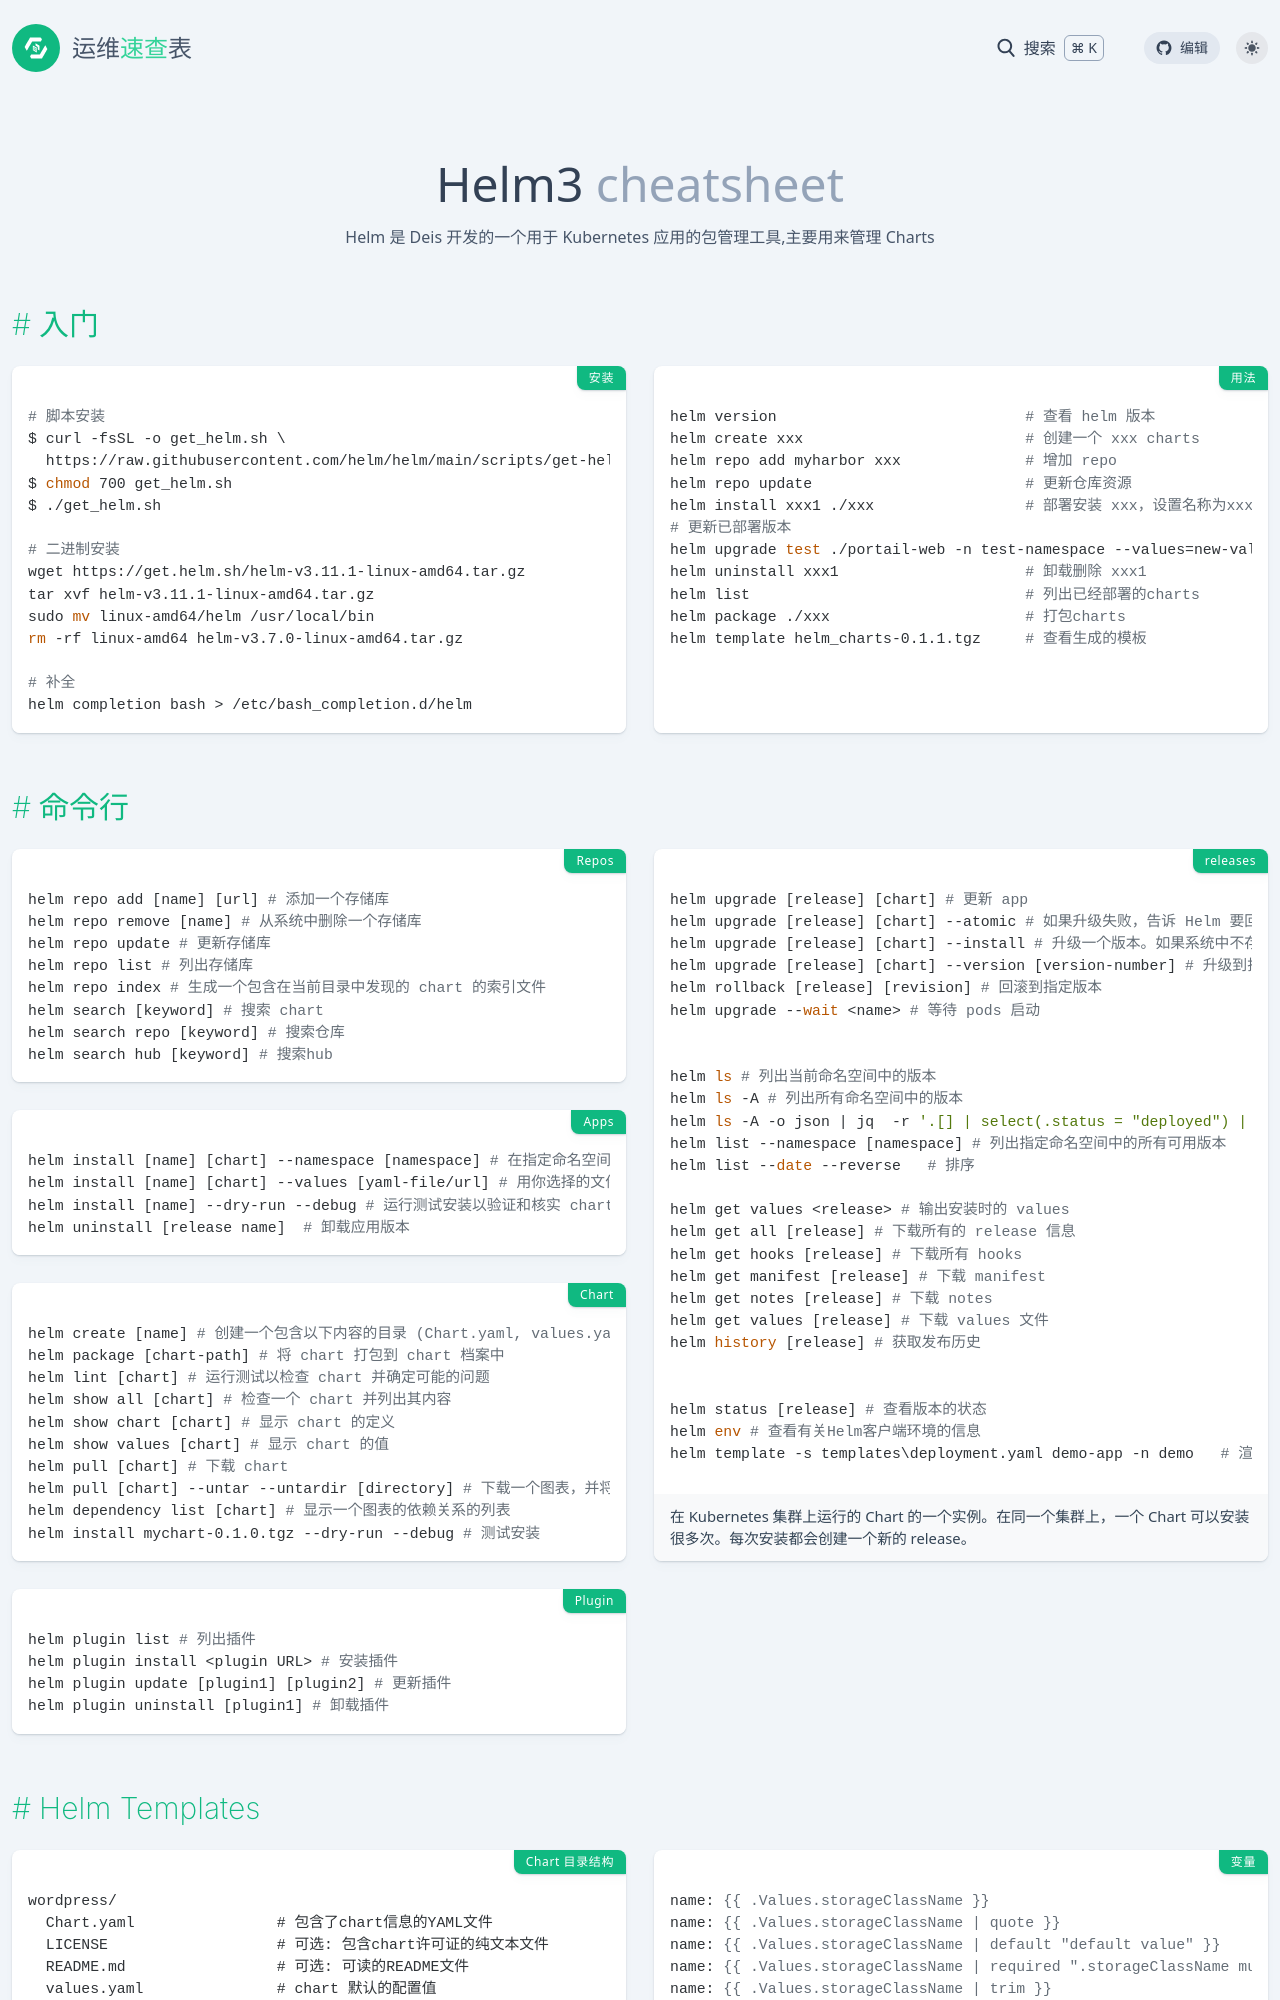

repository: lework/reference · page: helm3.html · generator: jekyll

---
title: Helm3 
background: bg-[#0f1689]
tags:
  - helm
  - helm3
  - kubernets
categories:
  - 云原生
date: 2023-03-01 19:35:39
intro: Helm 是 Deis 开发的一个用于 Kubernetes 应用的包管理工具,主要用来管理 Charts
---


入门  {.cols-2}
--------

### 安装

```bash
# 脚本安装
$ curl -fsSL -o get_helm.sh \
  https://raw.githubusercontent.com/helm/helm/main/scripts/get-helm-3
$ chmod 700 get_helm.sh
$ ./get_helm.sh

# 二进制安装
wget https://get.helm.sh/helm-v3.11.1-linux-amd64.tar.gz
tar xvf helm-v3.11.1-linux-amd64.tar.gz
sudo mv linux-amd64/helm /usr/local/bin
rm -rf linux-amd64 helm-v3.7.0-linux-amd64.tar.gz

# 补全
helm completion bash > /etc/bash_completion.d/helm
```

### 用法

```bash
helm version                            # 查看 helm 版本
helm create xxx                         # 创建一个 xxx charts
helm repo add myharbor xxx              # 增加 repo
helm repo update                        # 更新仓库资源
helm install xxx1 ./xxx                 # 部署安装 xxx，设置名称为xxx1
# 更新已部署版本
helm upgrade test ./portail-web -n test-namespace --values=new-values.yml
helm uninstall xxx1                     # 卸载删除 xxx1
helm list                               # 列出已经部署的charts
helm package ./xxx                      # 打包charts
helm template helm_charts-0.1.1.tgz     # 查看生成的模板
```


命令行  {.cols-2}
--------

### Repos

```bash
helm repo add [name] [url] # 添加一个存储库
helm repo remove [name] # 从系统中删除一个存储库
helm repo update # 更新存储库
helm repo list # 列出存储库
helm repo index # 生成一个包含在当前目录中发现的 chart 的索引文件
helm search [keyword] # 搜索 chart 
helm search repo [keyword] # 搜索仓库
helm search hub [keyword] # 搜索hub
```



### releases {.row-span-3}

```bash
helm upgrade [release] [chart] # 更新 app
helm upgrade [release] [chart] --atomic # 如果升级失败，告诉 Helm 要回滚。
helm upgrade [release] [chart] --install # 升级一个版本。如果系统中不存在该版本，请安装它
helm upgrade [release] [chart] --version [version-number] # 升级到指定版本
helm rollback [release] [revision] # 回滚到指定版本
helm upgrade --wait <name> # 等待 pods 启动


helm ls # 列出当前命名空间中的版本
helm ls -A # 列出所有命名空间中的版本
helm ls -A -o json | jq  -r '.[] | select(.status = "deployed") | .name' # 寻找指定状态的版本
helm list --namespace [namespace] # 列出指定命名空间中的所有可用版本
helm list --date --reverse   # 排序

helm get values <release> # 输出安装时的 values
helm get all [release] # 下载所有的 release 信息
helm get hooks [release] # 下载所有 hooks
helm get manifest [release] # 下载 manifest
helm get notes [release] # 下载 notes
helm get values [release] # 下载 values 文件
helm history [release] # 获取发布历史


helm status [release] # 查看版本的状态
helm env # 查看有关Helm客户端环境的信息
helm template -s templates\deployment.yaml demo-app -n demo	  # 渲染模板
```
在 Kubernetes 集群上运行的 Chart 的一个实例。在同一个集群上，一个 Chart 可以安装很多次。每次安装都会创建一个新的 release。

### Apps
```bash
helm install [name] [chart] --namespace [namespace] # 在指定命名空间中安装应用
helm install [name] [chart] --values [yaml-file/url] # 用你选择的文件中指定的值来覆盖默认值
helm install [name] --dry-run --debug # 运行测试安装以验证和核实 chart 
helm uninstall [release name]  # 卸载应用版本
```


### Chart
```bash
helm create [name] # 创建一个包含以下内容的目录 (Chart.yaml, values.yaml,charts/ and templates/)
helm package [chart-path] # 将 chart 打包到 chart 档案中
helm lint [chart] # 运行测试以检查 chart 并确定可能的问题
helm show all [chart] # 检查一个 chart 并列出其内容
helm show chart [chart] # 显示 chart 的定义
helm show values [chart] # 显示 chart 的值
helm pull [chart] # 下载 chart
helm pull [chart] --untar --untardir [directory] # 下载一个图表，并将存档内容解压到一个目录中
helm dependency list [chart] # 显示一个图表的依赖关系的列表
helm install mychart-0.1.0.tgz --dry-run --debug # 测试安装
```

### Plugin 
```bash
helm plugin list # 列出插件
helm plugin install <plugin URL> # 安装插件
helm plugin update [plugin1] [plugin2] # 更新插件
helm plugin uninstall [plugin1] # 卸载插件
```


Helm Templates  {.cols-2}
------
